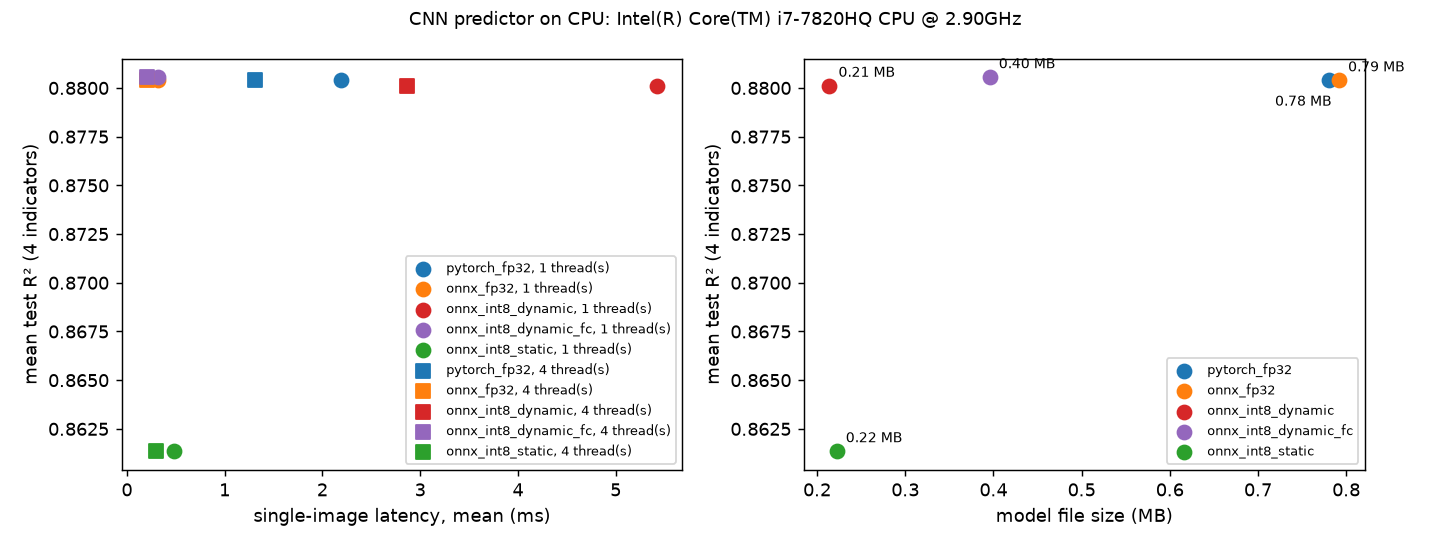

The table this chart was drawn from, first rows:
version, threads, size_mb, latency_mean_ms, latency_p95_ms, batched_ms_per_image, mae_road_density, mae_n_intersections, mae_avg_shortest_path, mae_congestion_index, r2_road_density, r2_n_intersections, r2_avg_shortest_path, r2_congestion_index, mean_r2, max_abs_diff_vs_pytorch, device, onnxruntime, torch
pytorch_fp32, 1, 0.7807, 2.186, 2.823, 1.879, 0.008137, 1.6, 1.389, 0.3514, 0.9933, 0.9826, 0.9171, 0.6286, 0.8804, 1.5459831956832204e-06, CPU: Intel(R) Core(TM) i7-7820HQ CPU @ 2…, 1.32.0, 2.15.0+cpu
onnx_fp32, 1, 0.792, 0.3165, 0.3815, 0.3273, 0.008137, 1.6, 1.389, 0.3514, 0.9933, 0.9826, 0.9171, 0.6286, 0.8804, 1.084968471332104e-05, CPU: Intel(R) Core(TM) i7-7820HQ CPU @ 2…, 1.32.0, 2.15.0+cpu
onnx_int8_dynamic, 1, 0.214, 5.421, 6.061, 5.647, 0.008123, 1.627, 1.39, 0.3516, 0.9933, 0.9817, 0.9169, 0.6285, 0.8801, 0.6536, CPU: Intel(R) Core(TM) i7-7820HQ CPU @ 2…, 1.32.0, 2.15.0+cpu
onnx_int8_dynamic_fc, 1, 0.3958, 0.3208, 0.3723, 0.328, 0.008125, 1.592, 1.387, 0.3514, 0.9933, 0.9827, 0.9172, 0.629, 0.8805, 0.1698, CPU: Intel(R) Core(TM) i7-7820HQ CPU @ 2…, 1.32.0, 2.15.0+cpu
onnx_int8_static, 1, 0.2223, 0.4783, 0.6001, 0.4217, 0.01465, 2.611, 1.524, 0.3599, 0.9766, 0.9507, 0.9029, 0.6152, 0.8614, 8.082, CPU: Intel(R) Core(TM) i7-7820HQ CPU @ 2…, 1.32.0, 2.15.0+cpu
pytorch_fp32, 4, 0.7807, 1.312, 2.028, 0.8823, 0.008137, 1.6, 1.389, 0.3514, 0.9933, 0.9826, 0.9171, 0.6286, 0.8804, 0.0, CPU: Intel(R) Core(TM) i7-7820HQ CPU @ 2…, 1.32.0, 2.15.0+cpu
onnx_fp32, 4, 0.792, 0.2105, 0.2578, 0.1757, 0.008137, 1.6, 1.389, 0.3514, 0.9933, 0.9826, 0.9171, 0.6286, 0.8804, 1.084968471332104e-05, CPU: Intel(R) Core(TM) i7-7820HQ CPU @ 2…, 1.32.0, 2.15.0+cpu
onnx_int8_dynamic, 4, 0.214, 2.869, 3.446, 2.887, 0.008123, 1.627, 1.39, 0.3516, 0.9933, 0.9817, 0.9169, 0.6285, 0.8801, 0.6536, CPU: Intel(R) Core(TM) i7-7820HQ CPU @ 2…, 1.32.0, 2.15.0+cpu
onnx_int8_dynamic_fc, 4, 0.3958, 0.2076, 0.2465, 0.1893, 0.008125, 1.592, 1.387, 0.3514, 0.9933, 0.9827, 0.9172, 0.629, 0.8805, 0.1698, CPU: Intel(R) Core(TM) i7-7820HQ CPU @ 2…, 1.32.0, 2.15.0+cpu
onnx_int8_static, 4, 0.2223, 0.2962, 0.3966, 0.225, 0.01465, 2.611, 1.524, 0.3599, 0.9766, 0.9507, 0.9029, 0.6152, 0.8614, 8.082, CPU: Intel(R) Core(TM) i7-7820HQ CPU @ 2…, 1.32.0, 2.15.0+cpu
